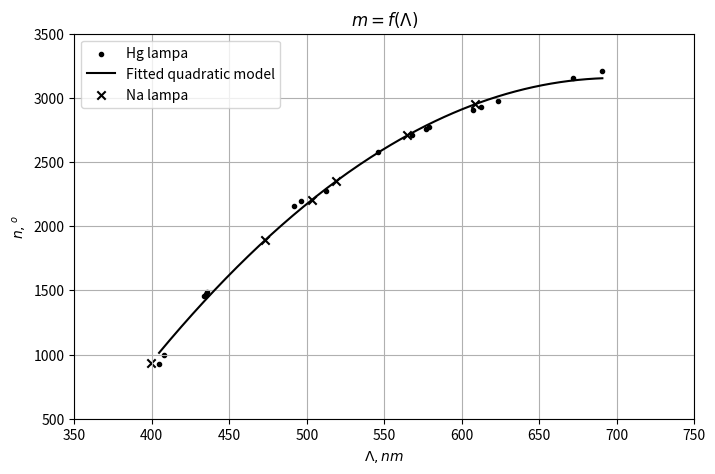

Generate this figure with matplotlib:
import numpy as np
import matplotlib.pyplot as plt
from scipy.optimize import curve_fit

# Data points
x1 = np.array([690.7, 671.6, 623.6, 612.3, 607.3, 579.0, 577.0, 567.6, 546.1, 512.1, 496.2, 491.6, 435.8, 434.7, 433.9, 407.8, 404.7])
y1 = np.array([3210, 3152, 2976, 2930, 2907, 2771, 2758, 2708, 2580, 2272, 2198, 2156, 1488, 1472, 1459, 995, 930])

# Values for which we want to find corresponding x (wavelengths)
y2 = np.array([2949, 2708, 2352, 2206, 1890, 938])
x2 = []

# Define the quadratic model
def model_func(x, a, b, c):
    return a * x**2 + b * x + c

# Fit the model to the data
params, _ = curve_fit(model_func, x1, y1)
a, b, c = params

# Generate x values for plotting the fit
x_fit = np.linspace(min(x1), max(x1), 200)
y_fit = model_func(x_fit, *params)

# Function to compute x from y using the quadratic formula
def inverse_model_func(y, a, b, c):
    discriminant = b**2 - 4 * a * (c - y)
    if discriminant < 0:
        raise ValueError(f"No real roots for y = {y} with the given quadratic equation.")
    # Calculate both roots
    x1 = (-b + np.sqrt(discriminant)) / (2 * a)
    x2 = (-b - np.sqrt(discriminant)) / (2 * a)
    # Return the positive root within the valid range of x1 data
    return x1 if min(x1, x2) <= max(x1, x2) else x2

# Calculate x values for the provided y2
for y in y2:
    x_value = inverse_model_func(y, a, b, c)
    x2.append(x_value)

# Plot the data points and the fitted curve
fig, ax = plt.subplots(figsize=(8, 5))
ax.scatter(x1, y1, label='Hg lampa', color='black', marker='.')
ax.plot(x_fit, y_fit, label='Fitted quadratic model', color='black')

# Add the x2, y2 points to the plot
ax.scatter(x2, y2, label='Na lampa', color='black', marker='x')
ax.set(xlabel=r'${\Lambda}, nm$', ylabel=r'$n, ^{o}$', title=r'$m = f(\Lambda)$')
ax.set_xticks(np.arange(350, 800, 50))
ax.set_yticks(np.arange(500, 3600, 500))
ax.legend()
ax.grid(True)

# Display the plot
plt.show()

# Print the calculated x2 values
for x_val in x2:
    print(f"Calculated x for given y: {x_val:.2f} nm")